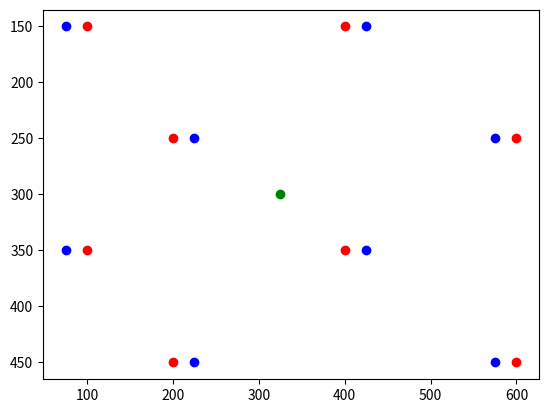

Write the Python code that produced this figure.
import numpy
import matplotlib.pyplot as plt

M = None

def project_to_laser(x, y, z):
    result =  numpy.matrix([x, y, z, 1]) @ M
    return numpy.asarray(result[:,]).reshape(-1)

# World coordinate and laser screen coordinates
measurement_1 = (( 1,  1,  1), (200, 250))
measurement_2 = (( 1, -1,  1), (100, 150))
measurement_3 = ((-1, -1,  1), (400, 150))
measurement_4 = ((-1,  1,  1), (600, 250))
measurement_5 = (( 1,  1, -1), (200, 450))
measurement_6 = (( 1, -1, -1), (100, 350))
measurement_7 = ((-1, -1, -1), (400, 350))
measurement_8 = ((-1,  1, -1), (600, 450))

all_measurements = [measurement_1, measurement_2, measurement_3, measurement_4, measurement_5, measurement_6, measurement_7, measurement_8]

N = len(all_measurements)

real_world, screen = zip(*all_measurements)

C = numpy.matrix(real_world)
# Add extra column with ones to indicate constant offset
C = numpy.hstack([C, numpy.ones((N,1))])
P = numpy.matrix(screen)

# least square
M = numpy.linalg.lstsq(C, P, rcond=None)
M = M[0]



x, y = list(zip(*screen))
plt.scatter(x, y, c='r')
plt.gca().invert_yaxis()

projection = C @ M

px = numpy.asarray(projection[:,0]).reshape(-1)
py = numpy.asarray(projection[:,1]).reshape(-1)
plt.scatter(px, py, c='b')

origin = project_to_laser(0, 0, 0)

plt.scatter(origin[0], origin[1], c='g')

plt.show()
